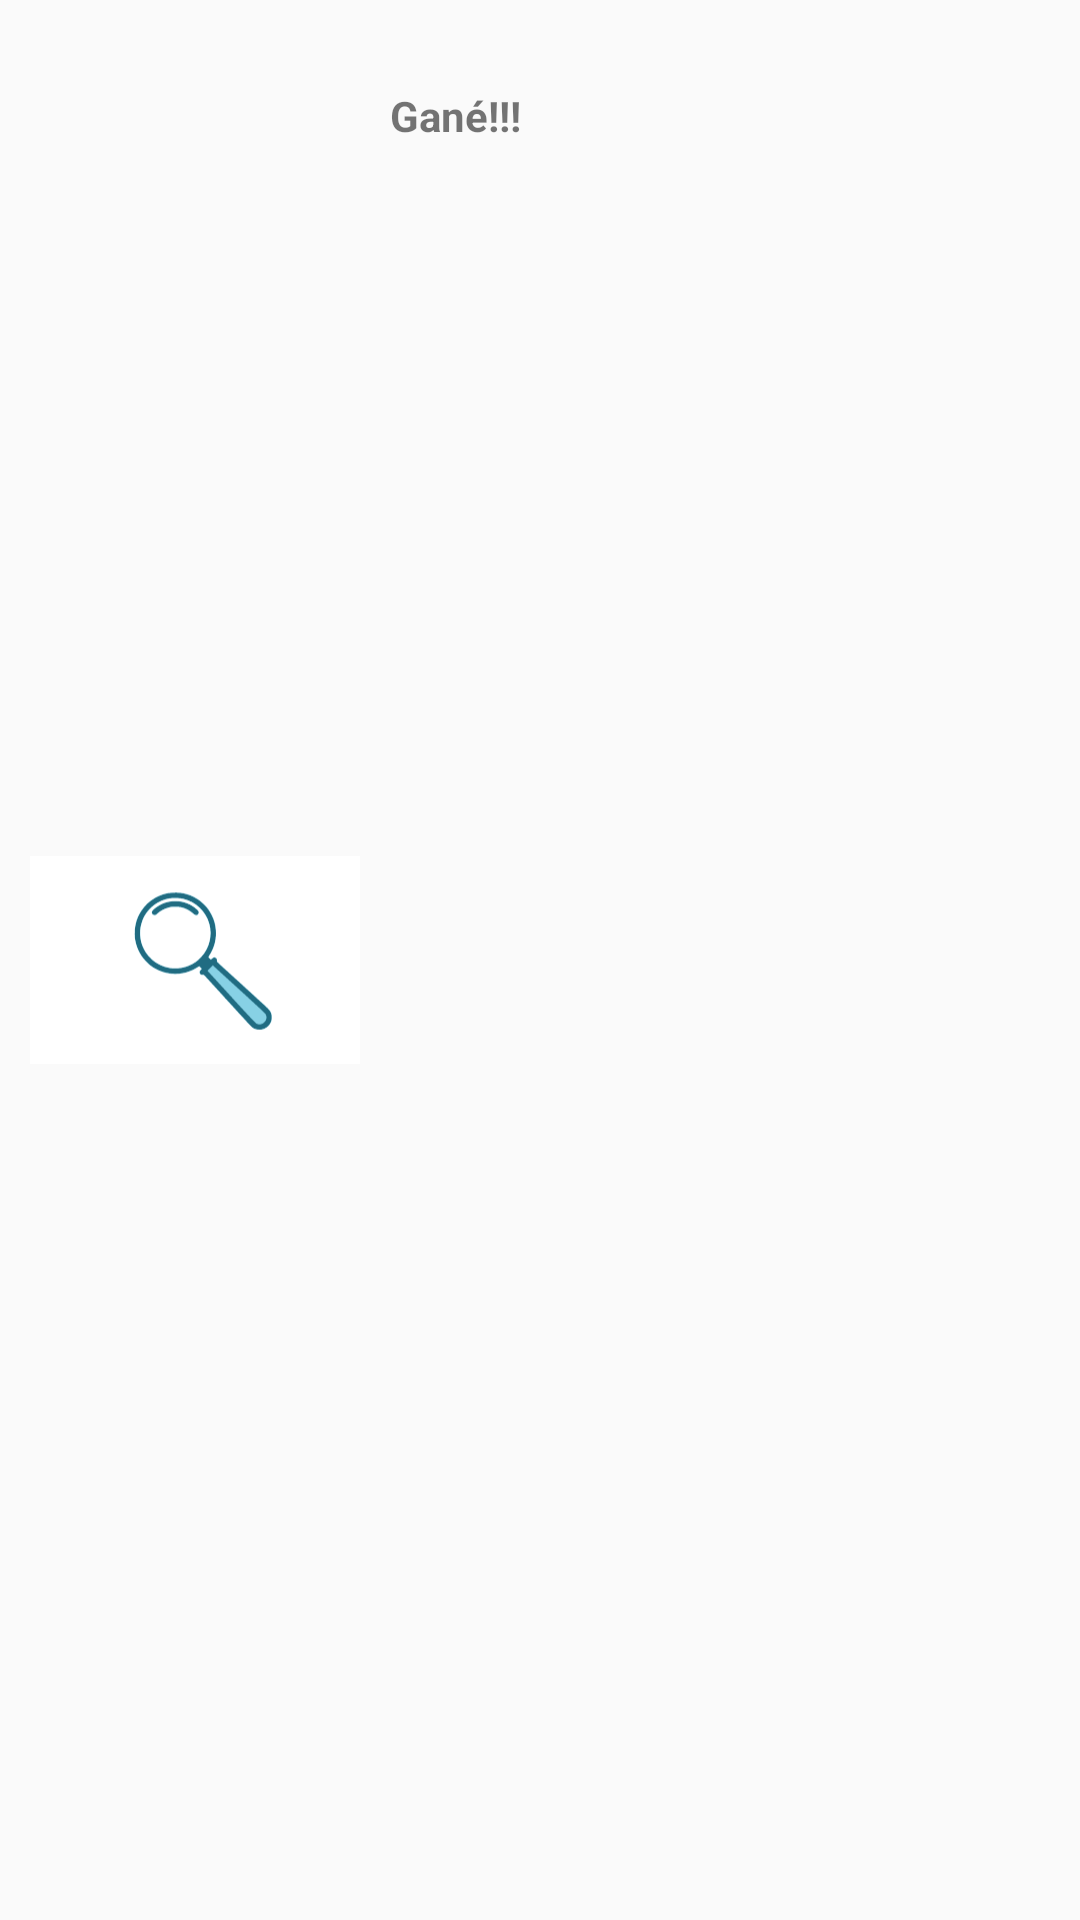

Reconstruct the res/layout file that produces this screen, plus the resources it refers to.
<!-- AndroidManifest.xml: application theme AppTheme -->
<!-- res/layout/view_listitem_lost_game.xml -->
<LinearLayout
    xmlns:android="http://schemas.android.com/apk/res/android"
    android:layout_width="match_parent"
    android:layout_height="wrap_content"
    android:orientation="horizontal"
    android:padding="10dp">

    <ImageView
        android:id="@+id/game_photo"
        android:layout_width="0dp"
        android:layout_height="match_parent"
        android:layout_weight="1"
        android:src="@drawable/magnifying_glass"/>

    <LinearLayout
        android:layout_width="0dp"
        android:layout_height="wrap_content"
        android:layout_weight="2"
        android:orientation="vertical"
        android:layout_marginLeft="10dp">

        <TextView
            android:id="@+id/game_date"
            android:layout_width="wrap_content"
            android:layout_height="wrap_content"
            android:text=""/>

        <TextView
            android:id="@+id/game_winner"
            android:layout_width="wrap_content"
            android:layout_height="wrap_content"
            android:textStyle="bold"
            android:text="@string/game_win"/>
    </LinearLayout>
</LinearLayout>
<!-- resources referenced by this layout -->
<resources>
  <!-- drawable magnifying_glass: vector/xml drawable (drawable, 4024 chars, omitted) -->
  <string name="game_win">Gané!!!</string>
  <style name="AppTheme" parent="Theme.AppCompat.Light.NoActionBar">
          
          <item name="colorPrimary">@color/colorPrimary</item>
          <item name="colorPrimaryDark">@color/colorPrimaryDark</item>
          <item name="colorAccent">@color/colorAccent</item>
          <item name="android:buttonStyle">@style/HunterButton</item>
          <item name="alertDialogTheme">@style/MyDialogTheme</item>
      </style>
  <color name="colorPrimary">#4CAF50</color>
  <color name="colorPrimaryDark">#2D2E2D</color>
  <color name="colorAccent">#03DAC5</color>
  <style name="HunterButton">
          <item name="android:textSize">19sp</item>
          <item name="android:layout_margin">0dip</item>
          <item name="android:padding">10dp</item>
          <item name="android:textColor">@color/white</item>
          <item name="android:background">@drawable/button_bg_selector</item>
      </style>
  <style name="MyDialogTheme" parent="@android:style/Theme.Dialog">
          <item name="android:background">@color/white</item>
          <item name="windowMinWidthMajor">90%</item>
          <item name="windowMinWidthMinor">85%</item>
          <item name="android:colorPrimary">@color/colorPrimary</item>
          <item name="android:textColorPrimary">@color/colorPrimary</item>
      </style>
  <color name="white">#ffffff</color>
  <!-- drawable button_bg_selector (drawable) -->
  <?xml version="1.0" encoding="utf-8"?>
  <selector xmlns:android="http://schemas.android.com/apk/res/android">
      <item android:drawable="@drawable/rounded_bg" android:state_enabled="true" />
      <item android:drawable="@drawable/rounded_bg_disabled" android:state_enabled="false" />
  </selector>
  <!-- drawable rounded_bg (drawable) -->
  <shape xmlns:android="http://schemas.android.com/apk/res/android"
      android:shape="rectangle">
      <corners android:radius="6dp" />
      <solid android:color="@color/button_bg_color" />
  </shape>
  <!-- drawable rounded_bg_disabled (drawable) -->
  <shape xmlns:android="http://schemas.android.com/apk/res/android"
      android:shape="rectangle">
      <corners android:radius="6dp" />
      <solid android:color="@color/btn_disabled" />
  </shape>
  <color name="button_bg_color">@color/colorPrimary</color>
  <color name="btn_disabled">#CCBEBEBE</color>
</resources>
